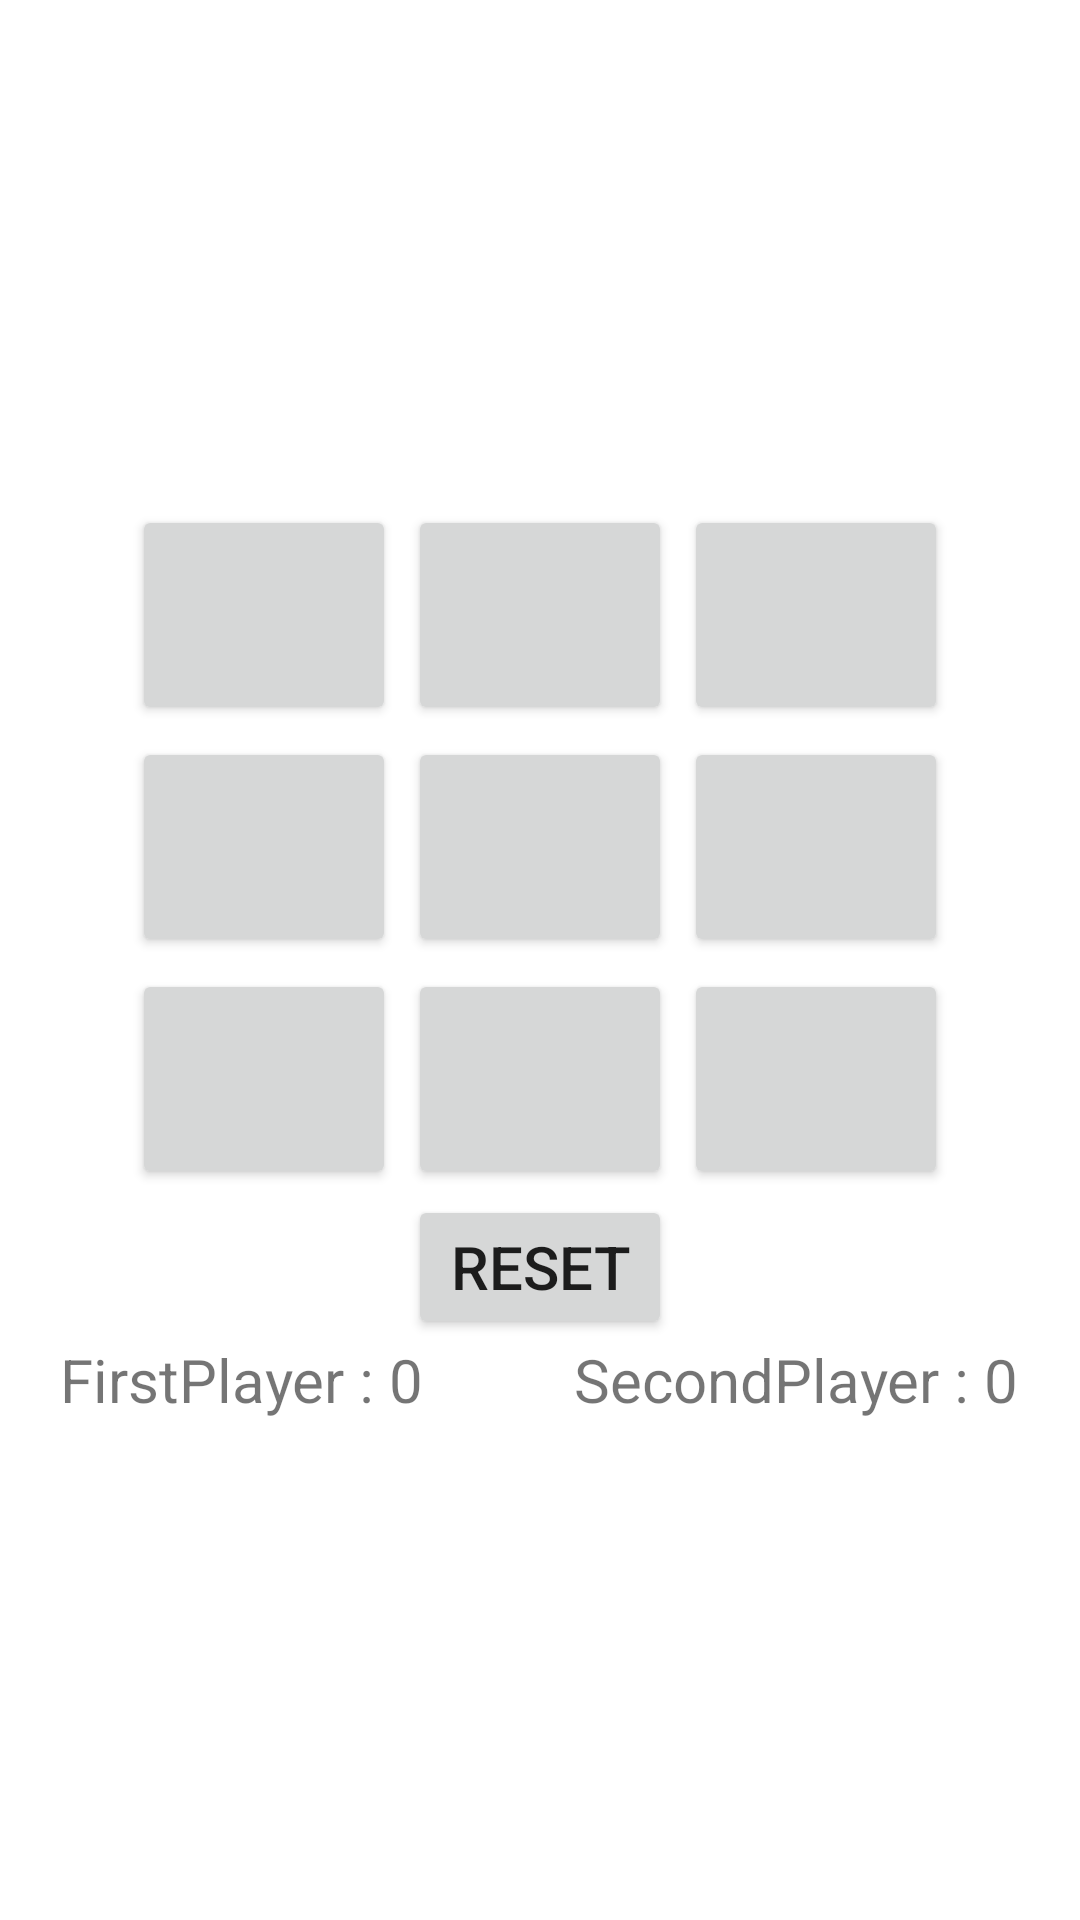

Reconstruct the res/layout file that produces this screen, plus the resources it refers to.
<!-- AndroidManifest.xml: application theme Theme.NaviatgorTest -->
<!-- res/layout/fragment_tiktaktoe.xml -->
<?xml version="1.0" encoding="utf-8"?>
<LinearLayout xmlns:android="http://schemas.android.com/apk/res/android"
    xmlns:app="http://schemas.android.com/apk/res-auto"
    xmlns:tools="http://schemas.android.com/tools"
    android:layout_width="match_parent"
    android:layout_height="match_parent"
    tools:context=".MainActivity"
    android:orientation="vertical"
    android:gravity="center">

    <TableRow
        android:layout_height="wrap_content"
        android:layout_width="wrap_content"
        >
        <Button
            android:layout_margin="2dp"
            android:textSize="40sp"
            android:id="@+id/button1"
            />
        <Button
            android:layout_margin="2dp"
            android:textSize="40sp"
            android:id="@+id/button2"
            />
        <Button
            android:layout_margin="2dp"
            android:id="@+id/button3"
            android:textSize="40sp" />


    </TableRow>
    <TableRow
        android:layout_height="wrap_content"
        android:layout_width="wrap_content"
        >
        <Button
            android:layout_margin="2dp"
            android:textSize="40sp"
            android:id="@+id/button4"
            />
        <Button
            android:layout_margin="2dp"
            android:textSize="40sp"
            android:id="@+id/button5"
            />
        <Button
            android:layout_margin="2dp"
            android:id="@+id/button6"
            android:textSize="40sp" />


    </TableRow>
    <TableRow
        android:layout_height="wrap_content"
        android:layout_width="wrap_content"
        >
        <Button
            android:layout_margin="2dp"
            android:textSize="40sp"
            android:id="@+id/button7"
            />
        <Button
            android:layout_margin="2dp"
            android:textSize="40sp"
            android:id="@+id/button8"
            />
        <Button
            android:layout_margin="2dp"
            android:id="@+id/button9"
            android:textSize="40sp" />


    </TableRow>

    <TableRow
        android:layout_height="wrap_content"
        android:layout_width="wrap_content">
        <Button
            android:layout_width="wrap_content"
            android:layout_height="wrap_content"
            android:textSize="20sp"
            android:id="@+id/button10"
            android:text="RESET"
            />

    </TableRow>

    <TableRow
        android:layout_width="wrap_content"
        android:layout_height="wrap_content">
        <TextView
            android:id="@+id/Result1"
            android:layout_width="wrap_content"
            android:layout_height="wrap_content"
            android:text="FirstPlayer : 0"
            android:textSize="20sp"/>
        <TextView
            android:layout_width="50dp"/>
        <TextView
            android:id="@+id/Result2"
            android:layout_width="wrap_content"
            android:layout_height="wrap_content"
            android:textSize="20sp"
            android:text="SecondPlayer : 0"/>
    </TableRow>

</LinearLayout>
<!-- resources referenced by this layout -->
<resources>
  <style name="Theme.NaviatgorTest" parent="Theme.MaterialComponents.DayNight.DarkActionBar">
          
          <item name="colorPrimary">@color/purple_500</item>
          <item name="colorPrimaryVariant">@color/purple_700</item>
          <item name="colorOnPrimary">@color/white</item>
          
          <item name="colorSecondary">@color/teal_200</item>
          <item name="colorSecondaryVariant">@color/teal_700</item>
          <item name="colorOnSecondary">@color/black</item>
          
          <item name="android:statusBarColor" tools:targetApi="l">?attr/colorPrimaryVariant</item>
          
      </style>
  <!-- not gathered from this repository: default colours our renderer supplied (Android Studio template values) -->
  <color name="purple_500">#FF6200EE</color>
  <color name="purple_700">#FF3700B3</color>
  <color name="teal_200">#FF03DAC5</color>
  <color name="teal_700">#FF018786</color>
  <color name="black">#FF000000</color>
  <color name="white">#FFFFFFFF</color>
</resources>
